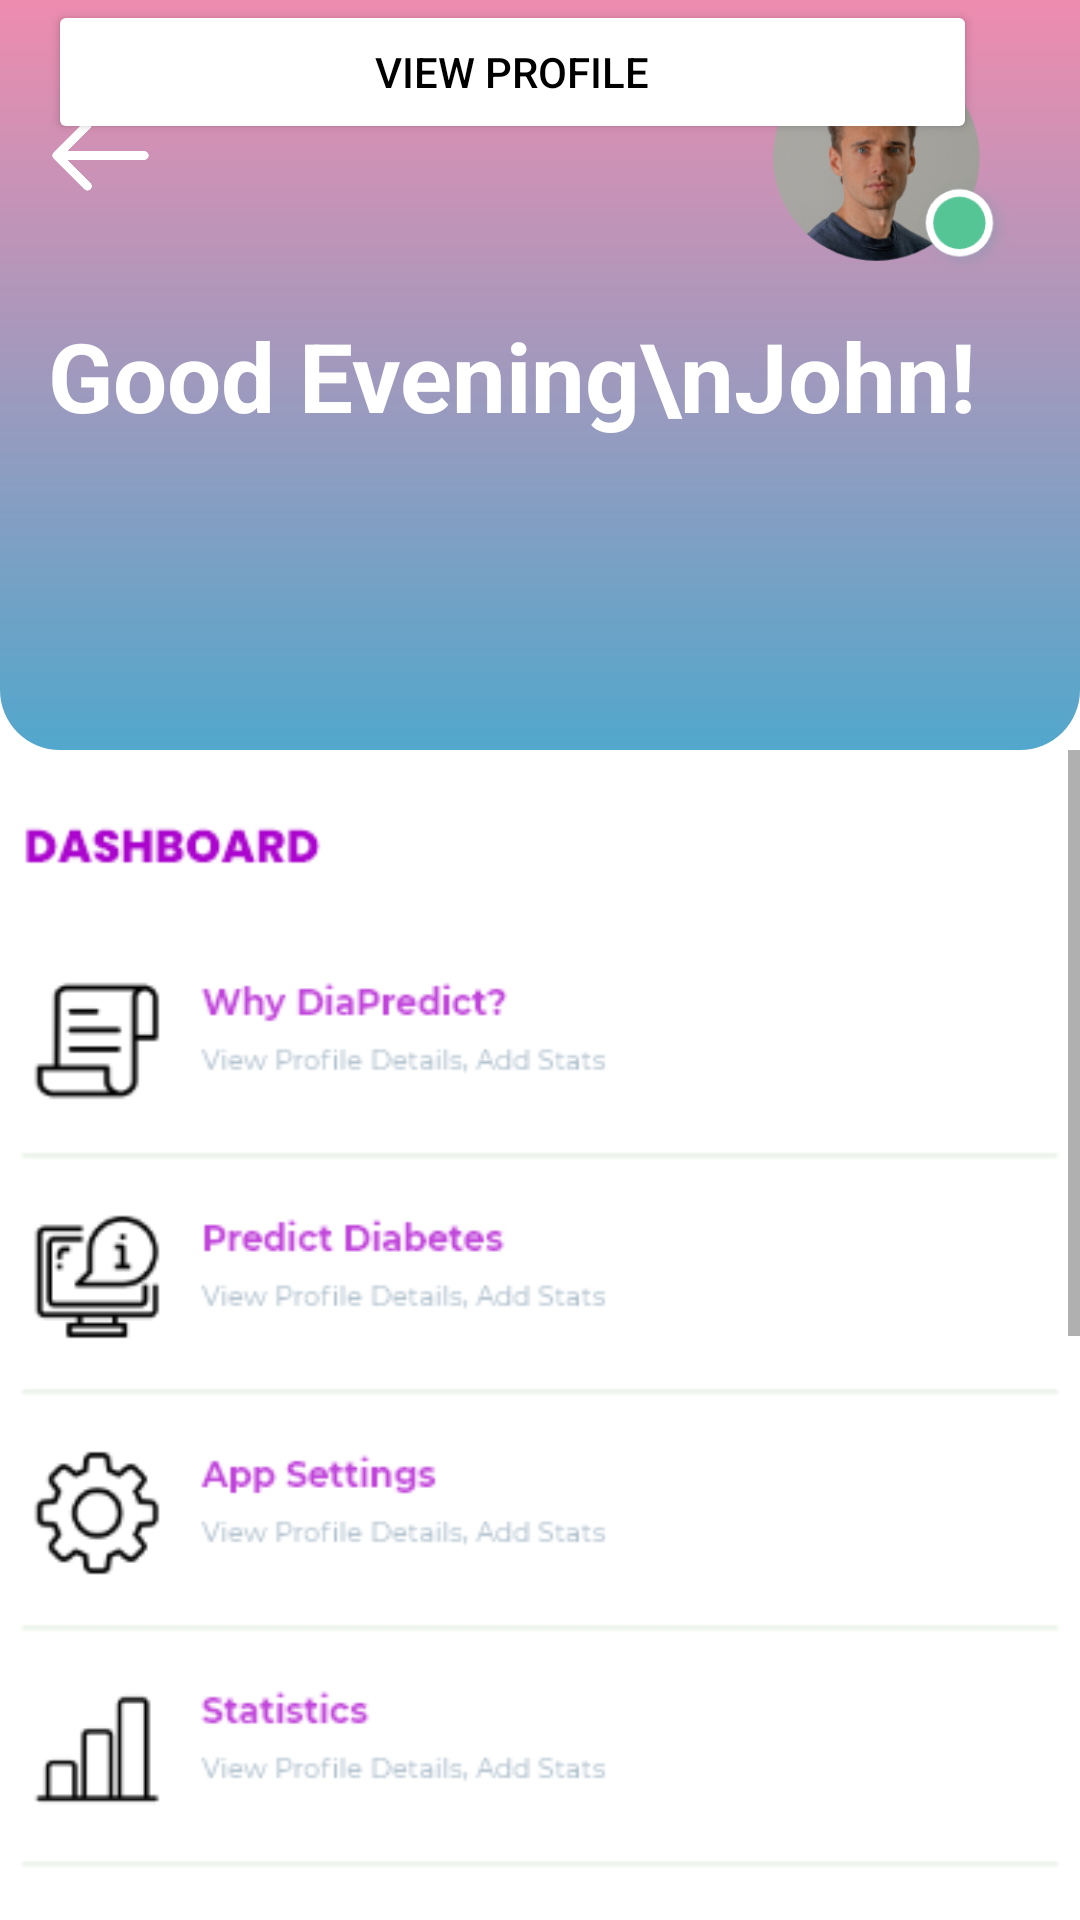

Layout XML and referenced resources for this Android screen:
<!-- AndroidManifest.xml: application theme Theme.Diapredict -->
<!-- res/layout/activity_dashboard.xml -->
<?xml version="1.0" encoding="utf-8"?>
<androidx.constraintlayout.widget.ConstraintLayout xmlns:android="http://schemas.android.com/apk/res/android"
    xmlns:app="http://schemas.android.com/apk/res-auto"
    xmlns:tools="http://schemas.android.com/tools"
    android:layout_width="match_parent"
    android:layout_height="match_parent"
    tools:context=".Dashboard">

    <ImageView
        android:id="@+id/imageView11"
        android:layout_width="0dp"
        android:layout_height="250dp"
        app:layout_constraintEnd_toEndOf="parent"
        app:layout_constraintStart_toStartOf="parent"
        app:layout_constraintTop_toTopOf="parent"
        app:srcCompat="@drawable/rectangle_full_green" />

    <TextView
        android:id="@+id/textView3"
        android:layout_width="wrap_content"
        android:layout_height="wrap_content"
        android:layout_marginStart="16dp"
        android:text="Good Evening\nJohn!"
        android:textColor="@color/white"
        android:textSize="32sp"
        android:textStyle="bold"
        app:layout_constraintBottom_toBottomOf="@+id/imageView11"
        app:layout_constraintStart_toStartOf="@+id/imageView11"
        app:layout_constraintTop_toTopOf="@+id/imageView11" />

    <ImageView
        android:id="@+id/imageView12"
        android:layout_width="wrap_content"
        android:layout_height="35dp"
        android:adjustViewBounds="true"
        app:layout_constraintBottom_toTopOf="@+id/textView3"
        app:layout_constraintStart_toStartOf="@+id/textView3"
        app:layout_constraintTop_toTopOf="parent"
        app:srcCompat="@drawable/back_2" />

    <ImageView
        android:id="@+id/imageView13"
        android:layout_width="wrap_content"
        android:layout_height="0dp"
        app:layout_constraintBottom_toTopOf="@+id/textView3"
        app:layout_constraintTop_toTopOf="parent"
        app:layout_constraintEnd_toEndOf="parent"
        android:layout_marginEnd="20dp"
        android:layout_marginTop="18dp"
        android:layout_marginBottom="10dp"
        android:adjustViewBounds="true"
        app:srcCompat="@drawable/img" />

    <ScrollView
        android:layout_width="match_parent"
        android:layout_height="match_parent"
        app:layout_constraintEnd_toEndOf="parent"
        android:layout_marginTop="250dp"
        app:layout_constraintStart_toStartOf="parent"
        app:layout_constraintTop_toTopOf="parent">

        <LinearLayout
            android:layout_width="match_parent"
            android:layout_height="wrap_content"
            android:orientation="vertical">

            <ImageView
                android:id="@+id/imageView14"
                android:layout_width="match_parent"
                android:adjustViewBounds="true"
                android:layout_height="wrap_content"
                app:srcCompat="@drawable/splashv101" />
        </LinearLayout>
    </ScrollView>

    <Button
        android:id="@+id/imageView16"
        android:layout_width="0dp"
        android:layout_height="wrap_content"
        app:layout_constraintEnd_toEndOf="@+id/textView3"
        app:layout_constraintStart_toStartOf="@+id/textView3"
        android:backgroundTint="@color/white"
        android:text="View Profile"
        android:textColor="@color/black"
        tools:layout_editor_absoluteY="182dp" />


</androidx.constraintlayout.widget.ConstraintLayout>
<!-- resources referenced by this layout -->
<resources>
  <!-- drawable back_2: png bitmap (drawable, 11851 bytes) -->
  <!-- drawable img: png bitmap (drawable, 51721 bytes) -->
  <!-- drawable rectangle_full_green (drawable) -->
  <?xml version="1.0" encoding="utf-8"?>
  <shape xmlns:android="http://schemas.android.com/apk/res/android">
      <gradient
          android:type="linear"
          android:angle="90"
          android:startColor="#52A7CC"
          android:endColor="#EE8CAF" />
      <corners android:bottomLeftRadius="20dp"
          android:bottomRightRadius="20dp"
          android:topLeftRadius="0dp"
          android:topRightRadius="0dp">
      </corners>
  </shape>
  <!-- drawable splashv101: png bitmap (drawable, 31136 bytes) -->
  <style name="Theme.Diapredict" parent="Theme.MaterialComponents.DayNight.DarkActionBar">
          
          <item name="colorPrimary">@color/purple_500</item>
          <item name="colorPrimaryVariant">@color/purple_700</item>
          <item name="colorOnPrimary">@color/white</item>
          
          <item name="colorSecondary">@color/teal_200</item>
          <item name="colorSecondaryVariant">@color/teal_700</item>
          <item name="colorOnSecondary">@color/black</item>
          
          <item name="android:statusBarColor" tools:targetApi="l">?attr/colorPrimaryVariant</item>
          
      </style>
  <!-- not gathered from this repository: default colours our renderer supplied (Android Studio template values) -->
  <color name="purple_500">#FF6200EE</color>
  <color name="purple_700">#FF3700B3</color>
  <color name="teal_200">#FF03DAC5</color>
  <color name="teal_700">#FF018786</color>
  <color name="black">#FF000000</color>
  <color name="white">#FFFFFFFF</color>
</resources>
